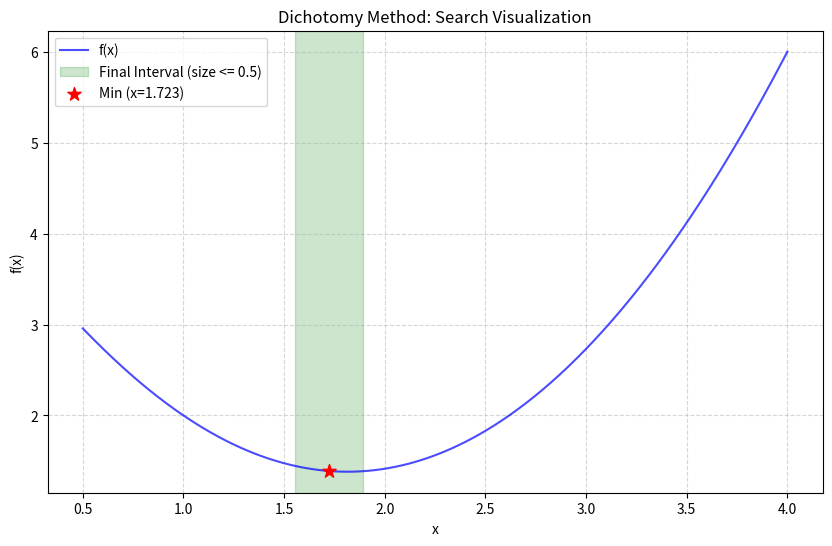

Here is the Python script that generated this plot:
import numpy as np
import matplotlib.pyplot as plt

# --- Configuration ---
A = 0.5
B = 4
EPS = 0.5
DELTA = 0.125  # Should be 0 < DELTA < 2*EPS

def f(x):
    """Objective function to minimize."""
    return (x - 2) ** 2 + np.sqrt(x)

def dichotomy_method(a, b, eps, delta):
    """
    Implements the Interval Halving (Dichotomy) Method.
    """
    iteration = 0
    print(f"{'k':<5} | {'a':<10} | {'b':<10} | {'b-a':<10} | {'f(xm)':<10}")
    print("-" * 55)

    while (b - a) > eps:
        # Calculate mid-point for logging
        xm = (a + b) / 2
        print(f"{iteration:<5} | {a:<10.4f} | {b:<10.4f} | {(b-a):<10.4f} | {f(xm):<10.4f}")

        # Calculate two symmetric points around the center
        x1 = (a + b - delta) / 2
        x2 = (a + b + delta) / 2

        # Decide which part of the interval to keep
        if f(x1) <= f(x2):
            b = x2
        else:
            a = x1
        
        iteration += 1

    x_star = (a + b) / 2
    f_star = f(x_star)
    
    # Final state
    print(f"{iteration:<5} | {a:<10.4f} | {b:<10.4f} | {(b-a):<10.4f} | {f_star:<10.4f}")
    return x_star, f_star, a, b, iteration

# --- Execution ---
x_min, f_min, final_a, final_b, iters = dichotomy_method(A, B, EPS, DELTA)

print(f"\n--- Final Result ---")
print(f"Minimum at x* ≈ {x_min:.4f}")
print(f"Function value f(x*) ≈ {f_min:.4f}")
print(f"Converged in {iters} iterations")

# --- Visualization ---
x_plot = np.linspace(A, B, 400)
plt.figure(figsize=(10, 6))
plt.plot(x_plot, f(x_plot), label="f(x)", color='blue', alpha=0.7)

# Highlight the final uncertainty interval
plt.axvspan(final_a, final_b, color='green', alpha=0.2, label=f"Final Interval (size <= {EPS})")

# Mark the minimum point
plt.scatter(x_min, f_min, color="red", s=100, marker='*', zorder=5, label=f"Min (x={x_min:.3f})")

plt.title("Dichotomy Method: Search Visualization")
plt.xlabel("x")
plt.ylabel("f(x)")
plt.legend()
plt.grid(True, linestyle='--', alpha=0.5)
plt.show()  
